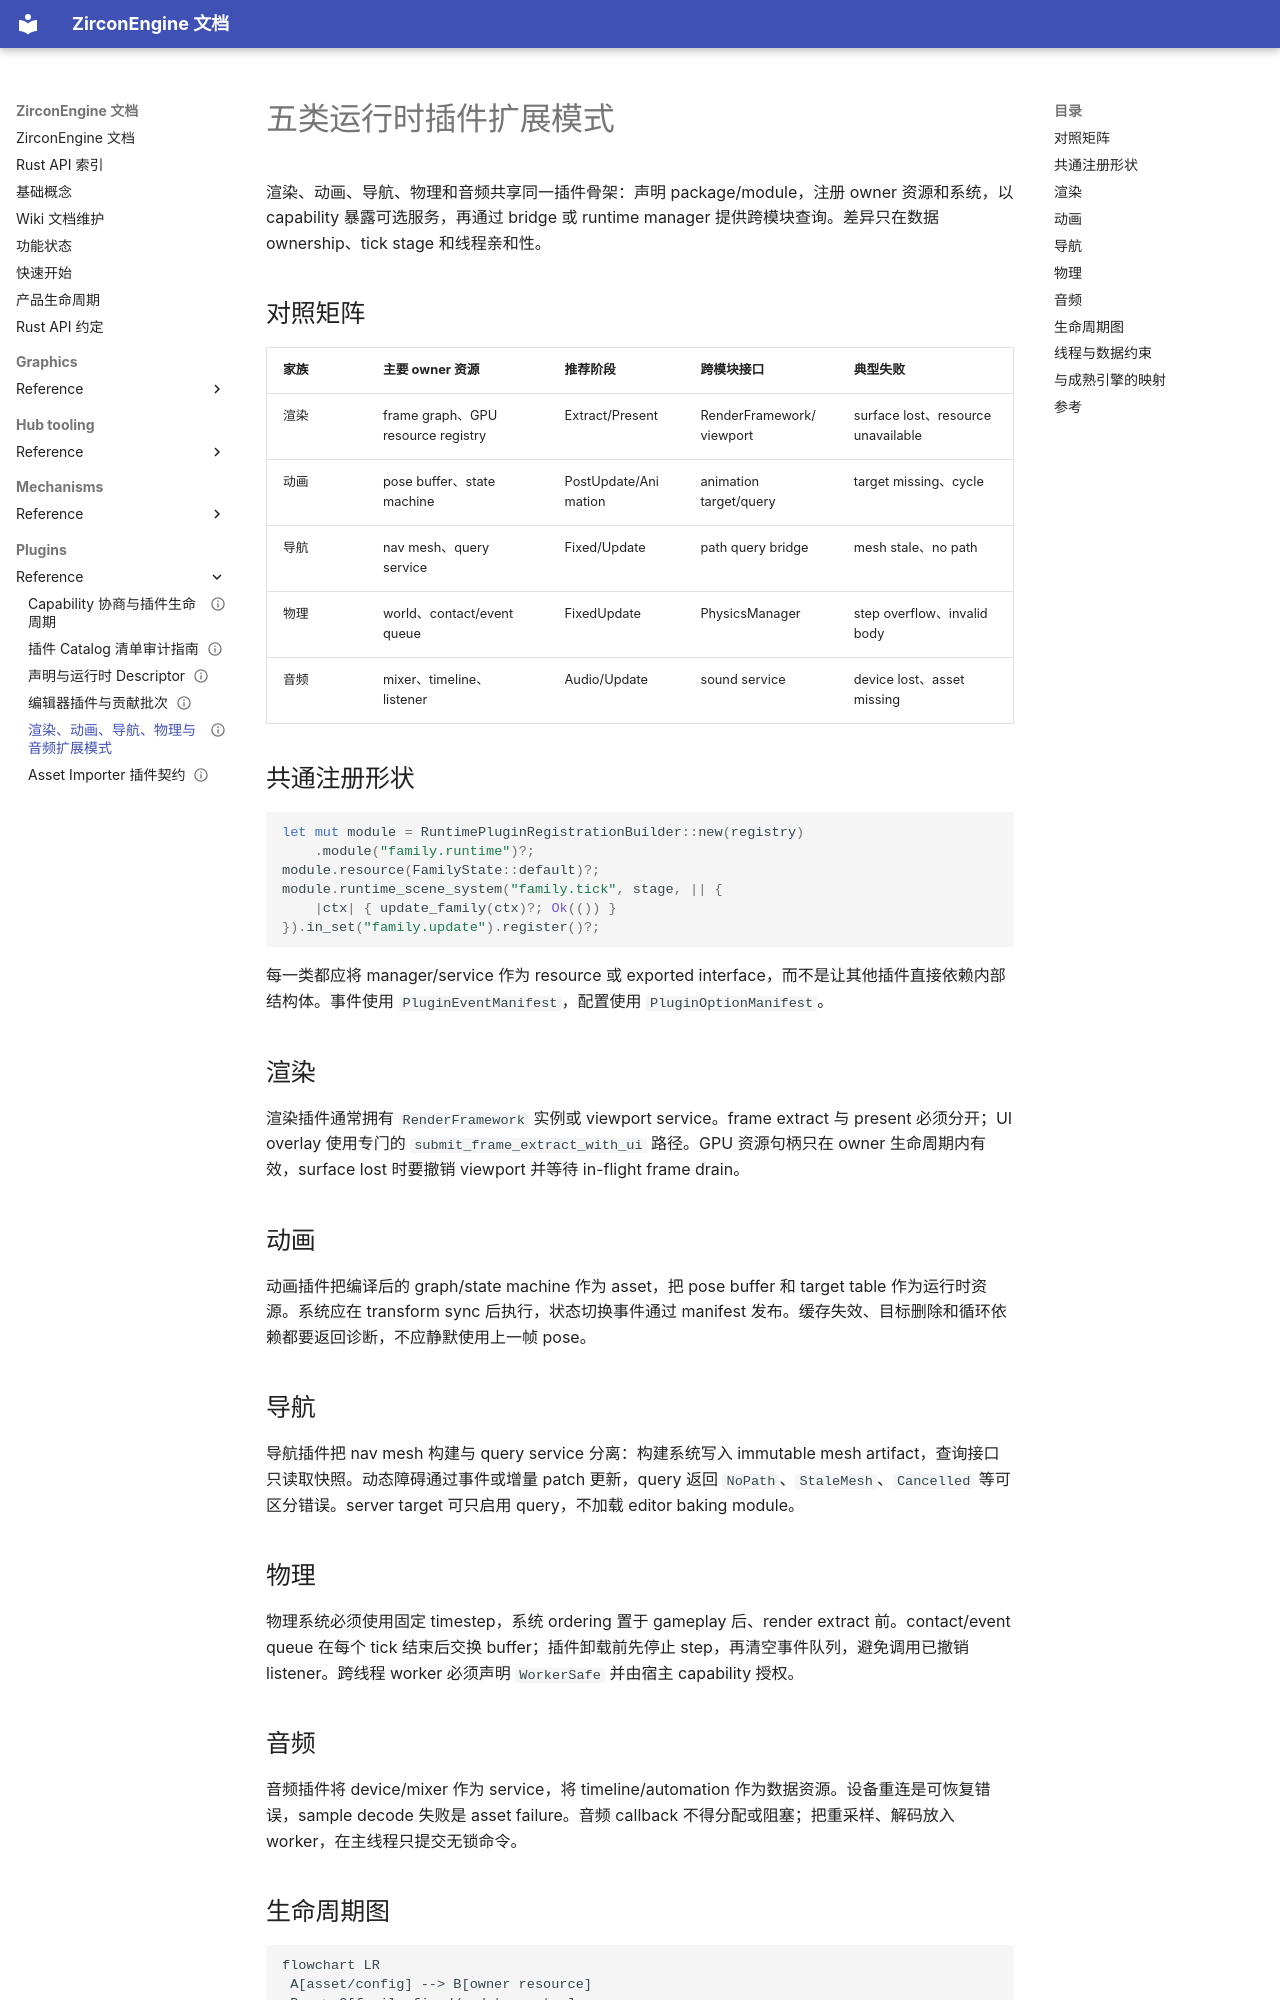

repository: He-Jiahui/ZirconEngine · page: plugins/reference/family-extension-patterns/index.html · generator: mkdocs

---
related_code:
  - zircon_plugins/rendering
  - zircon_plugins/animation
  - zircon_plugins/navigation
  - zircon_plugins/physics
  - zircon_plugins/sound
  - zircon_plugins/plugin_sdk/src/registration.rs
implementation_files:
  - zircon_plugins/rendering
  - zircon_plugins/animation
  - zircon_plugins/navigation
  - zircon_plugins/physics
  - zircon_plugins/sound
plan_sources:
  - user: 2026-09-09 插件公开接口完整参考
tests:
  - zircon_plugins/animation/runtime/tests
  - zircon_plugins/physics/runtime/tests
  - zircon_plugins/sound/runtime/src/tests/cases.rs
doc_type: mechanism-guide
title: 渲染、动画、导航、物理与音频扩展模式
status: source-audited
---

# 五类运行时插件扩展模式

渲染、动画、导航、物理和音频共享同一插件骨架：声明 package/module，注册 owner 资源和系统，以 capability 暴露可选服务，再通过 bridge 或 runtime manager 提供跨模块查询。差异只在数据 ownership、tick stage 和线程亲和性。

## 对照矩阵

|家族|主要 owner 资源|推荐阶段|跨模块接口|典型失败|
|---|---|---|---|---|
|渲染|frame graph、GPU resource registry|Extract/Present|RenderFramework/viewport|surface lost、resource unavailable|
|动画|pose buffer、state machine|PostUpdate/Animation|animation target/query|target missing、cycle|
|导航|nav mesh、query service|Fixed/Update|path query bridge|mesh stale、no path|
|物理|world、contact/event queue|FixedUpdate|PhysicsManager|step overflow、invalid body|
|音频|mixer、timeline、listener|Audio/Update|sound service|device lost、asset missing|

## 共通注册形状

```rust
let mut module = RuntimePluginRegistrationBuilder::new(registry)
    .module("family.runtime")?;
module.resource(FamilyState::default)?;
module.runtime_scene_system("family.tick", stage, || {
    |ctx| { update_family(ctx)?; Ok(()) }
}).in_set("family.update").register()?;
```

每一类都应将 manager/service 作为 resource 或 exported interface，而不是让其他插件直接依赖内部结构体。事件使用 `PluginEventManifest`，配置使用 `PluginOptionManifest`。

## 渲染

渲染插件通常拥有 `RenderFramework` 实例或 viewport service。frame extract 与 present 必须分开；UI overlay 使用专门的 `submit_frame_extract_with_ui` 路径。GPU 资源句柄只在 owner 生命周期内有效，surface lost 时要撤销 viewport 并等待 in-flight frame drain。

## 动画

动画插件把编译后的 graph/state machine 作为 asset，把 pose buffer 和 target table 作为运行时资源。系统应在 transform sync 后执行，状态切换事件通过 manifest 发布。缓存失效、目标删除和循环依赖都要返回诊断，不应静默使用上一帧 pose。

## 导航

导航插件把 nav mesh 构建与 query service 分离：构建系统写入 immutable mesh artifact，查询接口只读取快照。动态障碍通过事件或增量 patch 更新，query 返回 `NoPath`、`StaleMesh`、`Cancelled` 等可区分错误。server target 可只启用 query，不加载 editor baking module。

## 物理

物理系统必须使用固定 timestep，系统 ordering 置于 gameplay 后、render extract 前。contact/event queue 在每个 tick 结束后交换 buffer；插件卸载前先停止 step，再清空事件队列，避免调用已撤销 listener。跨线程 worker 必须声明 `WorkerSafe` 并由宿主 capability 授权。

## 音频

音频插件将 device/mixer 作为 service，将 timeline/automation 作为数据资源。设备重连是可恢复错误，sample decode 失败是 asset failure。音频 callback 不得分配或阻塞；把重采样、解码放入 worker，在主线程只提交无锁命令。
